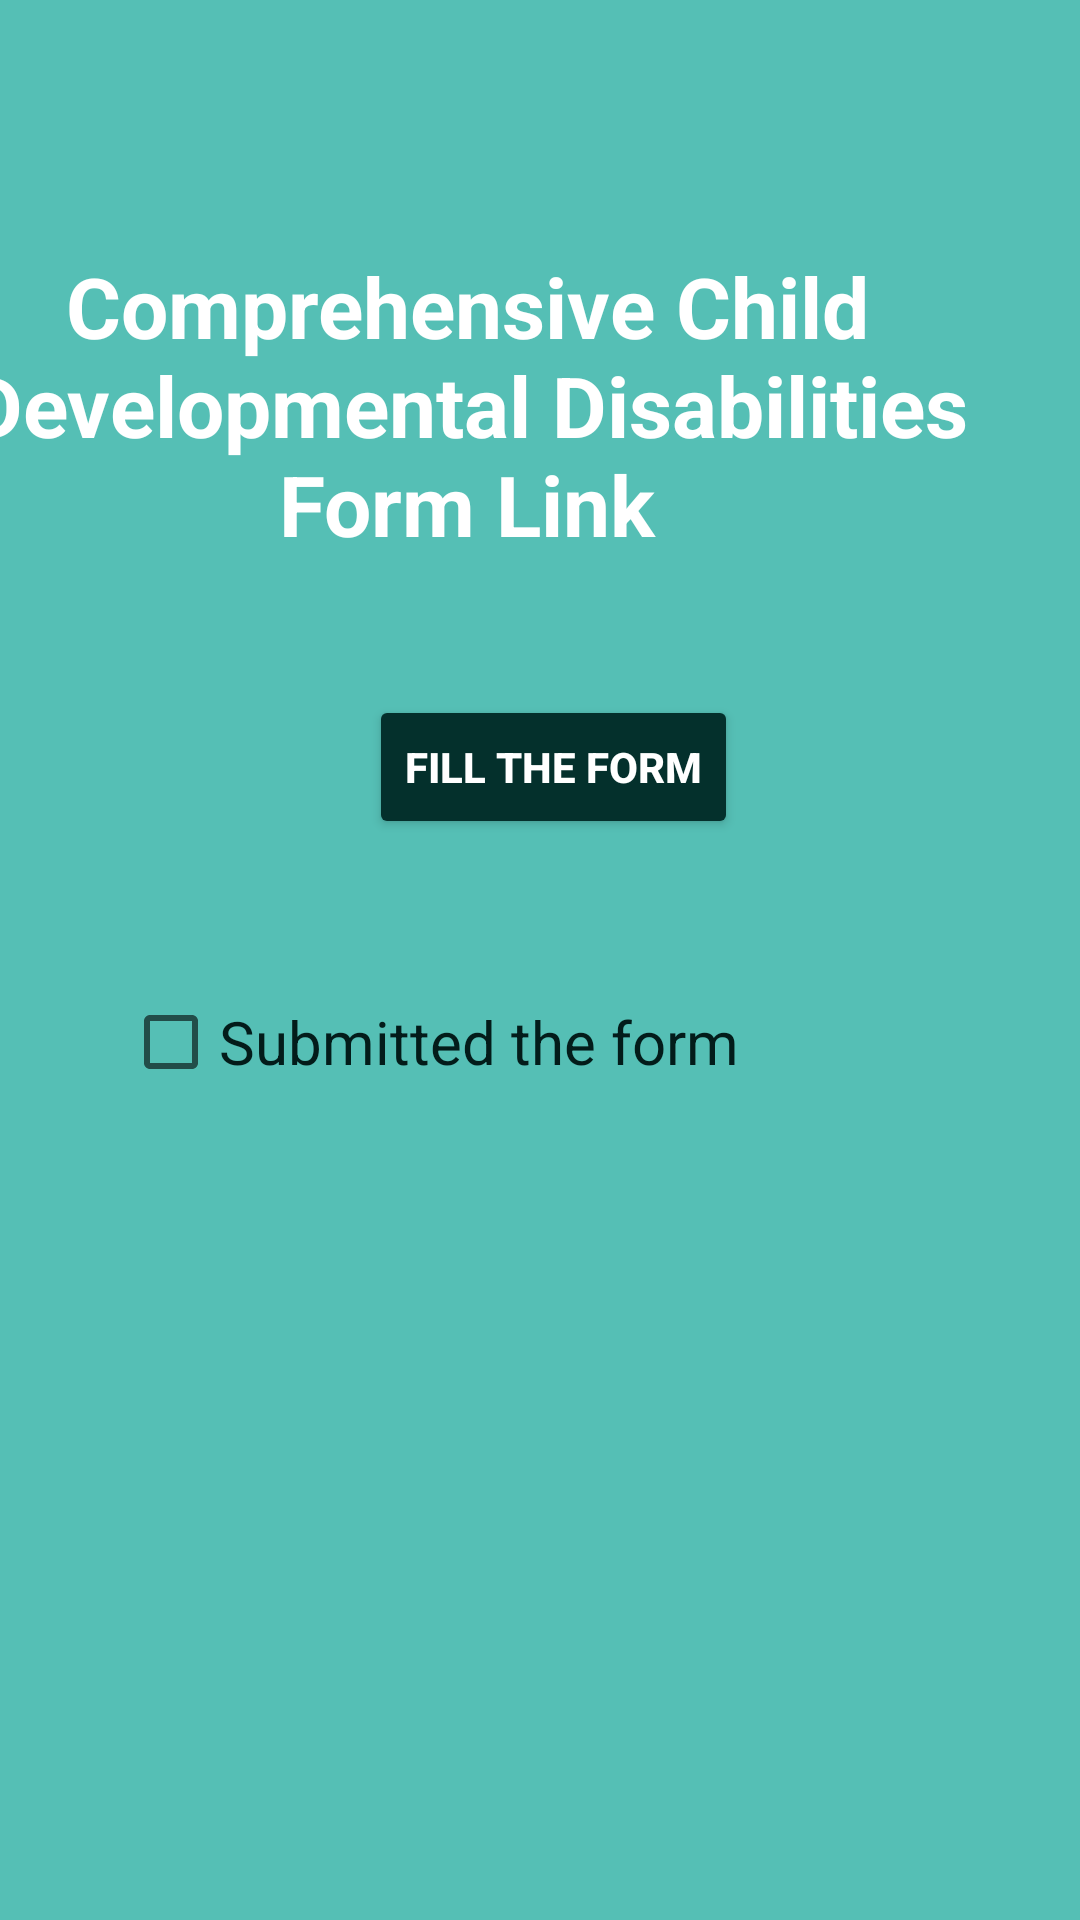

Android layout source for this screen:
<!-- AndroidManifest.xml: application theme Theme.CognitiveKidz -->
<!-- res/layout/activity_form.xml -->
<?xml version="1.0" encoding="utf-8"?>
<androidx.constraintlayout.widget.ConstraintLayout xmlns:android="http://schemas.android.com/apk/res/android"
    xmlns:app="http://schemas.android.com/apk/res-auto"
    xmlns:tools="http://schemas.android.com/tools"
    android:layout_width="match_parent"
    android:layout_height="match_parent"
    android:background="#55BFB5"
    tools:context=".form">

    <TextView
        android:id="@+id/textView36"
        android:layout_width="391dp"
        android:layout_height="122dp"
        android:layout_marginStart="16dp"
        android:layout_marginEnd="9dp"
        android:gravity="center"
        android:text="Comprehensive Child Developmental Disabilities Form Link"
        android:textColor="@color/white"
        android:textSize="28dp"
        android:textStyle="bold"
        app:layout_constraintBottom_toBottomOf="parent"
        app:layout_constraintEnd_toEndOf="parent"
        app:layout_constraintHorizontal_bias="1.0"
        app:layout_constraintStart_toStartOf="parent"
        app:layout_constraintTop_toTopOf="parent"
        app:layout_constraintVertical_bias="0.143" />

    <Button
        android:id="@+id/button"
        android:layout_width="wrap_content"
        android:layout_height="wrap_content"
        android:layout_marginStart="123dp"
        android:layout_marginTop="25dp"
        android:layout_marginEnd="141dp"
        android:layout_marginBottom="35dp"
        android:text="Fill the Form"
        android:textColor="@color/white"
        android:textStyle="bold"
        android:backgroundTint="#04302C"
        app:layout_constraintBottom_toTopOf="@+id/checkBox2"
        app:layout_constraintEnd_toEndOf="parent"
        app:layout_constraintHorizontal_bias="0.0"
        app:layout_constraintStart_toStartOf="parent"
        app:layout_constraintTop_toBottomOf="@+id/textView36" />

    <CheckBox
        android:id="@+id/checkBox2"
        android:layout_width="234dp"
        android:layout_height="44dp"
        android:layout_marginStart="116dp"
        android:layout_marginEnd="116dp"
        android:layout_marginBottom="260dp"
        android:text="Submitted the form"
        android:textColor="#031C1A"
        android:textSize="20dp"
        app:layout_constraintBottom_toBottomOf="parent"
        app:layout_constraintEnd_toEndOf="parent"
        app:layout_constraintHorizontal_bias="0.709"
        app:layout_constraintStart_toStartOf="parent"
        app:layout_constraintTop_toBottomOf="@+id/button" />

</androidx.constraintlayout.widget.ConstraintLayout>
<!-- resources referenced by this layout -->
<resources>
  <color name="white">#FFFFFFFF</color>
  <style name="Theme.CognitiveKidz" parent="Theme.MaterialComponents.DayNight.DarkActionBar">
          
          <item name="colorPrimary">@color/purple_500</item>
          <item name="colorPrimaryVariant">@color/purple_700</item>
          <item name="colorOnPrimary">@color/white</item>
          
          <item name="colorSecondary">@color/teal_200</item>
          <item name="colorSecondaryVariant">@color/teal_700</item>
          <item name="colorOnSecondary">@color/black</item>
          
          <item name="android:statusBarColor">?attr/colorPrimaryVariant</item>
          
      </style>
  <color name="purple_500">#FF6200EE</color>
  <color name="purple_700">#FF3700B3</color>
  <color name="teal_200">#FF03DAC5</color>
  <color name="teal_700">#FF018786</color>
  <color name="black">#FF000000</color>
</resources>
